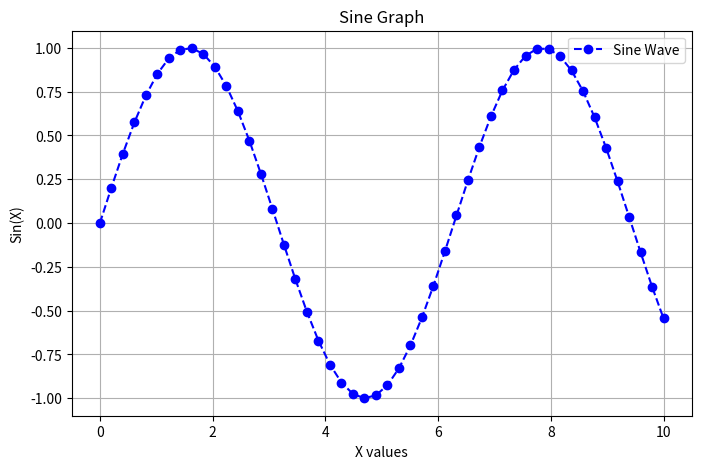

The script that saved this image:
import matplotlib.pyplot as plt
import numpy as np

x = np.linspace(0, 10, 50)
y = np.sin(x)

plt.figure(figsize=(8,5))
plt.plot(x, y, color='blue', linestyle='--', marker='o', label='Sine Wave')

plt.title("Sine Graph")
plt.xlabel("X values")
plt.ylabel("Sin(X)")
plt.legend()
plt.grid(True)

plt.show()
